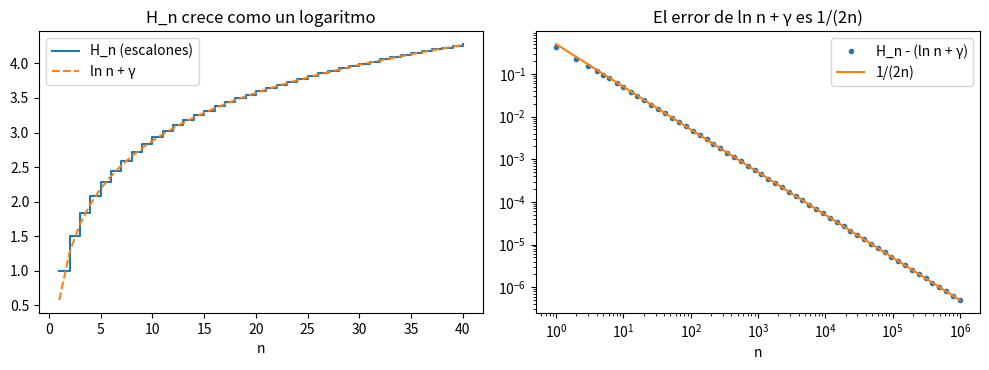
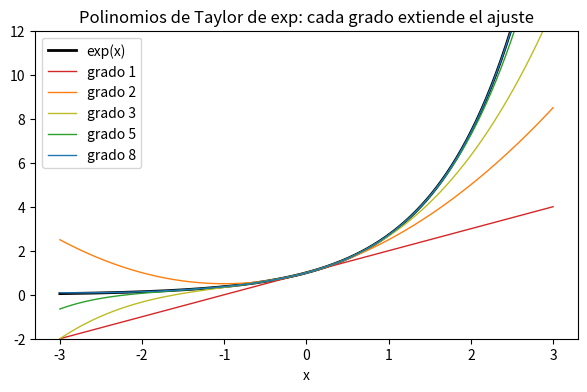
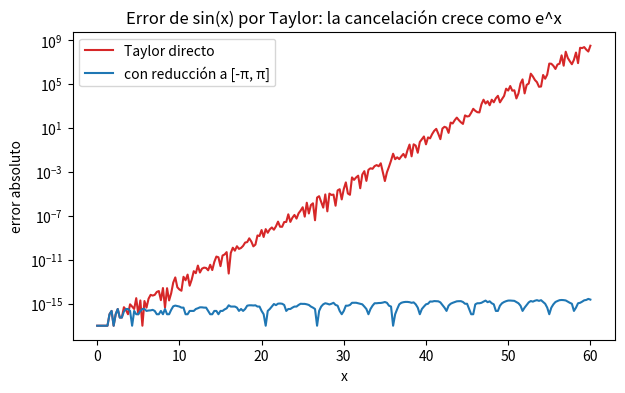

Write the Python code that produced these figures, in order. (Note: this script raises an exception after producing the figures.)
"""
TEMA 13 · SERIES Y TAYLOR
─────────────────────────────────────────────────────────────────
Una serie es una suma de infinitos términos, y casi todo el análisis de algoritmos es sumar series: el coste de un bucle
doble, el coste amortizado de un array dinámico, la criba de Eratóstenes. Y casi todo el cálculo numérico es Taylor: así
calcula un ordenador exp o sin, y de ahí salen Newton y el descenso de gradiente. Esta lección convierte las guías
«Sucesiones y series» y «Series de potencias y Taylor» en código.

  Concepto               Qué es                                               Trampa típica
  serie armónica         H_n = 1 + 1/2 + ... + 1/n ≈ ln n + γ, diverge        creer que «los términos → 0» basta para
                         pero de forma lentísima (logarítmica)                 converger: aquí → 0 y diverge
  serie geométrica       Σ r^k = (1 - r^n)/(1 - r) · converge si |r| < 1       la fórmula divide entre 0 si r = 1 (la suma es n)
  amortizado             coste medio por operación sobre TODA la secuencia     «una operación cuesta O(n)» no es «todas cuestan O(n)»
  polinomio de Taylor    P_N(x) = Σ f⁽ᵏ⁾(0)·xᵏ/k! con N términos               más términos NO siempre mejora: fuera del radio
                                                                              de convergencia empeora
  resto de Lagrange      R_N = f⁽ᴺ⁾(c)·xᴺ/N! con c entre 0 y x: cota del       confundir «error ≤ cota» con «error = cota»:
                         error de truncar tras N términos                      la cota se calcula SIN conocer el error real
  radio de convergencia  R tal que Σ aₖxᵏ converge si |x| < R                  1/(1-x) y ln(1+x) tienen R = 1 aunque la función
                                                                              esté definida más allá
  reducción de rango     llevar x a [-π, π] antes de sumar la serie            sumar sin(100) con Taylor directo: los términos
                                                                              llegan a ~1e42 y el resultado es basura

Costes: «para cada i, recorrer sus múltiplos ≤ n» hace Σ n/i = n·H_n = O(n log n) pasos. Duplicar la capacidad de un array
dinámico hace n appends en O(n) en total (O(1) amortizado); crecer de k en k hace O(n²/k) copias. Sumar N términos de
Taylor cuesta O(N), y N depende de la tolerancia pedida.
"""
import math
import sys

import matplotlib.pyplot as plt
import numpy as np


def titulo(texto: str) -> None:
    print(f'\n=== {texto} ===')


# ═════════════════════════════════════════════════════════════════
# 1. LA SERIE ARMÓNICA Y EL COSTE DE UN BUCLE DOBLE
# ═════════════════════════════════════════════════════════════════
# H_n = 1 + 1/2 + ... + 1/n. Comparando con la integral de 1/x: ln(n+1) < H_n < 1 + ln n. Más fino:
#   H_n = ln n + γ + 1/(2n) - 1/(12n²) + ...      con γ = 0.5772156649... (constante de Euler-Mascheroni)
titulo('1. Serie armónica: crece como ln n + γ')

GAMMA = 0.5772156649015329
ks = np.arange(1, 1_000_001)
H = np.cumsum(1.0 / ks)                                    # H[n-1] = H_n, de golpe para todos los n hasta 10^6

print(f'{"n":>9} {"H_n":>12} {"ln n + γ":>12} {"diferencia":>12} {"1/(2n)":>10}')
for n in (1, 10, 100, 1000, 10_000, 100_000, 1_000_000):
    aprox = math.log(n) + GAMMA
    print(f'{n:9d} {H[n - 1]:12.6f} {aprox:12.6f} {H[n - 1] - aprox:12.2e} {1 / (2 * n):10.2e}')
# La diferencia coincide con 1/(2n): el primer término de la corrección. Los términos → 0 y aun así la suma NO converge.

# Diverge, pero tan despacio que cuesta imaginarlo: H_n = S exige n ≈ e^(S - γ) términos.
for S in (10, 20, 100):
    print(f'para que H_n supere {S:3d} hacen falta n ≈ {math.exp(S - GAMMA):.3g} términos')

# Por qué importa en algoritmos: «para cada i de 1 a n, recorrer los múltiplos de i hasta n» hace n/i pasos para cada i.
#   Σ_{i=1..n} n/i = n·H_n ≈ n ln n  →  O(n log n)    (no O(n²): la mayoría de los i recorren muy poco)
# La criba de Eratóstenes solo tacha desde p² y solo para los primos p ≤ √n: sale ≈ n ln ln n, casi lineal.
print(f'\n{"n":>9} {"pasos divisores":>16} {"n·H_n":>13} {"pasos Eratóstenes":>18} {"n·ln ln n":>11}')
for k in (3, 4, 5, 6):
    n = 10 ** k
    pasos_div = int((n // np.arange(1, n + 1)).sum())      # Σ floor(n/i): lo que hace el bucle «para cada i, sus múltiplos»
    es_primo = np.ones(n + 1, dtype=bool)
    es_primo[:2] = False
    marcas = 0
    for p in range(2, math.isqrt(n) + 1):
        if es_primo[p]:
            marcas += (n - p * p) // p + 1                 # múltiplos de p desde p² hasta n
            es_primo[p * p::p] = False
    print(f'{n:9d} {pasos_div:16d} {n * H[n - 1]:13.0f} {marcas:18d} {n * math.log(math.log(n)):11.0f}')
# Los pasos de divisores son n·H_n menos ~n/2 (el suelo de n/i pierde ½ por cada i); los de Eratóstenes quedan por debajo de
# n·ln ln n (tachan desde p²) y crecen mucho más despacio que n log n.

fig, (ax1, ax2) = plt.subplots(1, 2, figsize=(10, 3.8))
m = np.arange(1, 41)
ax1.step(m, H[:40], where='post', label='H_n (escalones)', color='tab:blue')
ax1.plot(m, np.log(m) + GAMMA, '--', label='ln n + γ', color='tab:orange')
ax1.set_title('H_n crece como un logaritmo')
ax1.set_xlabel('n')
ax1.legend()
paso = np.unique(np.logspace(0, 6, 60).astype(int))
dif = H[paso - 1] - (np.log(paso) + GAMMA)
ax2.loglog(paso, dif, 'o', ms=3, label='H_n - (ln n + γ)', color='tab:blue')
ax2.loglog(paso, 1 / (2 * paso), '-', label='1/(2n)', color='tab:orange')
ax2.set_title('El error de ln n + γ es 1/(2n)')
ax2.set_xlabel('n')
ax2.legend()
fig.tight_layout()
plt.show()                                 # la gráfica aparece en el panel Salida


# ═════════════════════════════════════════════════════════════════
# 2. LA SERIE GEOMÉTRICA Y EL ARRAY DINÁMICO
# ═════════════════════════════════════════════════════════════════
# Σ_{k=0..m} r^k = (r^(m+1) - 1)/(r - 1). Con r = 2: 1 + 2 + 4 + ... + 2^m = 2^(m+1) - 1 < 2·2^m.
# Un array dinámico (list.append, vector::push_back) tiene una capacidad: cuando se llena, reserva el doble y COPIA todo.
# Para n appends las copias son 1 + 2 + 4 + ... + (último tamaño lleno) < 2n: O(1) amortizado por append, aunque uno solo cueste O(n).
# Si en vez de multiplicar la capacidad se SUMA una constante k, las copias son k + 2k + 3k + ... ≈ n²/(2k): O(n²).
titulo('2. Array dinámico: duplicar frente a crecer de k en k')


def simular_appends(n: int, crecer, capacidad: int = 1) -> int:
    """Cuenta los elementos copiados al hacer n appends; `crecer(cap)` da la capacidad nueva cuando se llena."""
    copias = 0
    for largo in range(n):                                 # largo = elementos ya guardados antes de este append
        if largo == capacidad:
            copias += largo                                # reservar un bloque nuevo y copiar los `largo` elementos
            capacidad = crecer(capacidad)
    return copias


print(f'{"n":>9} {"copias ×2":>11} {"/ n":>6} {"copias +64":>12} {"/ n":>9}')
for n in (1000, 10_000, 100_000, 1_000_000):
    c2 = simular_appends(n, lambda c: c * 2)
    c64 = simular_appends(n, lambda c: c + 64, capacidad=64)
    print(f'{n:9d} {c2:11d} {c2 / n:6.2f} {c64:12d} {c64 / n:9.1f}')
# ×2: copias/n se queda por debajo de 2 (constante). +64: copias/n crece con n (≈ n/128): cada append «cuesta» cada vez más.

# Cualquier factor g > 1 da O(1) amortizado: las copias son una geométrica de razón 1/g y suman ≤ n·g/(g-1).
print(f'\n{"factor g":>9} {"copias / n":>11} {"cota g/(g-1)":>13}')
for g in (1.125, 1.5, 2.0, 4.0):
    c = simular_appends(100_000, lambda cap: max(cap + 1, math.ceil(cap * g)))
    print(f'{g:9.3f} {c / 100_000:11.2f} {g / (g - 1):13.2f}')
# Tradeoff: g pequeño gasta menos memoria sobrante pero copia más; g grande al revés. CPython usa ~1.125; C++ suele usar 1.5 o 2.

lista, tam, realocaciones = [], sys.getsizeof([]), 0
for i in range(100_000):
    lista.append(i)
    if sys.getsizeof(lista) != tam:                        # el tamaño en bytes solo cambia cuando CPython realoca
        tam, realocaciones = sys.getsizeof(lista), realocaciones + 1
print(f'\nCPython: 100000 appends reservaron memoria {realocaciones} veces (con +64 serían ~1500: crecer proporcional gana)')


# ═════════════════════════════════════════════════════════════════
# 3. TAYLOR: POLINOMIOS QUE APROXIMAN, CON SU COTA DE ERROR
# ═════════════════════════════════════════════════════════════════
# Una función suave se parece cerca de 0 a un polinomio: f(x) ≈ Σ f⁽ᵏ⁾(0)·xᵏ/k!. Para exp todas las derivadas valen 1:
#   exp(x) ≈ 1 + x + x²/2! + x³/3! + ...        sin(x) ≈ x - x³/3! + x⁵/5! - ...
# Cada término sale del anterior con UNA multiplicación (term *= x/(k+1)): sin factoriales ni potencias, O(N) en total.
# Resto de Lagrange: si truncas tras N términos (hasta xᴺ⁻¹), el error es R_N = f⁽ᴺ⁾(c)·xᴺ/N! para algún c entre 0 y x.
# Para exp, |f⁽ᴺ⁾(c)| = e^c ≤ e^max(x,0); para sin y cos, |f⁽ᴺ⁾| ≤ 1. Es una COTA calculable sin saber el error real.
titulo('3. Taylor de exp y sin; resto de Lagrange')


def exp_poli(x, n: int):
    """Suma de los n primeros términos de la serie de exp (grado n-1). Vale para floats y para arrays de numpy."""
    suma, term = 0.0, 1.0
    for k in range(n):
        suma += term
        term *= x / (k + 1)
    return suma


def sin_poli(x, n: int):
    """Suma de los n primeros términos NO nulos de la serie de sin: x - x³/3! + x⁵/5! - ..."""
    suma, term = 0.0, x + 0.0                              # x + 0.0 copia el array: `term *= ...` es in situ y no debe tocar x
    for k in range(n):
        suma += term
        term *= -x * x / ((2 * k + 2) * (2 * k + 3))
    return suma


x = 1.5
print(f'exp({x}) = {math.exp(x):.12f}')
print(f'{"términos N":>10} {"error real":>12} {"cota Lagrange":>14}')
for N in range(1, 11):
    real = abs(math.exp(x) - exp_poli(x, N))
    cota = math.exp(max(x, 0.0)) * abs(x) ** N / math.factorial(N)
    print(f'{N:10d} {real:12.3e} {cota:14.3e}   {"cota ≥ error" if cota >= real else "¡NO!"}')
# La cota es pesimista (usa e^x en vez de e^c) pero siempre cubre el error, y baja como xᴺ/N!: factorial gana a cualquier potencia.

xs = np.linspace(-3, 3, 400)
plt.figure(figsize=(7, 4))
plt.plot(xs, np.exp(xs), 'k', linewidth=2, label='exp(x)')
for N, color in ((2, 'tab:red'), (3, 'tab:orange'), (4, 'tab:olive'), (6, 'tab:green'), (9, 'tab:blue')):
    plt.plot(xs, exp_poli(xs, N), color=color, linewidth=1, label=f'grado {N - 1}')
plt.ylim(-2, 12)
plt.title('Polinomios de Taylor de exp: cada grado extiende el ajuste')
plt.xlabel('x')
plt.legend()
plt.show()

# Reducción de rango. En teoría la serie de sin converge para todo x; en un float64 NO. Para x = 100 el término x^k/k! llega a
# ~1e42 antes de decrecer, y la suma debe cancelarse hasta dar un número en [-1, 1]: se pierden TODAS las cifras (cancelación
# catastrófica, lección 10). La solución es no sumar con x grande: sin es periódica, así que se usa x - 2π·round(x/2π) en [-π, π].
titulo('3b. Por qué sin(100) con Taylor directo falla')


def sin_directo(x: float, n: int = 300) -> tuple:
    suma, term, mayor = 0.0, x, abs(x)
    for k in range(n):
        suma += term
        term *= -x * x / ((2 * k + 2) * (2 * k + 3))
        mayor = max(mayor, abs(term))
    return suma, mayor


print(f'{"x":>6} {"error directo":>14} {"término mayor":>14} {"error con reducción":>20}')
for x in (5.0, 10.0, 20.0, 40.0, 70.0, 100.0):
    directo, mayor = sin_directo(x)
    reducido = sin_poli(x - 2 * math.pi * round(x / (2 * math.pi)), 25)
    print(f'{x:6.0f} {abs(directo - math.sin(x)):14.2e} {mayor:14.2e} {abs(reducido - math.sin(x)):20.2e}')
# error directo ≈ eps · (término mayor): crece como e^x/√x. Con reducción el error se queda en ~1e-16 para cualquier x.

xs = np.linspace(0, 60, 241)
red = xs - 2 * math.pi * np.round(xs / (2 * math.pi))
plt.figure(figsize=(7, 4))
plt.semilogy(xs, np.maximum(np.abs(sin_poli(xs, 200) - np.sin(xs)), 1e-17), label='Taylor directo', color='tab:red')
plt.semilogy(xs, np.maximum(np.abs(sin_poli(red, 25) - np.sin(xs)), 1e-17), label='con reducción a [-π, π]', color='tab:blue')
plt.title('Error de sin(x) por Taylor: la cancelación crece como e^x')
plt.xlabel('x')
plt.ylabel('error absoluto')
plt.legend()
plt.show()


# ═════════════════════════════════════════════════════════════════
# 4. TAYLOR POR DEBAJO DE NEWTON, DEL DESCENSO DE GRADIENTE Y DEL RADIO DE CONVERGENCIA
# ═════════════════════════════════════════════════════════════════
# Minimizar f cerca de x: f(x+d) ≈ f + f'·d + ½f''·d².  Con SOLO el término de orden 1 no hay mínimo (es una recta): se avanza
# contra el gradiente un paso lr elegido a mano, d = -lr·f'  → descenso de gradiente. Con el orden 2 sí hay mínimo, en d = -f'/f''
# → método de Newton (la misma fórmula que para hallar raíces, aplicada a f'). Más orden = menos pasos, pero cada paso pide f''.
titulo('4. Newton y descenso de gradiente son Taylor de orden 2 y 1')

df1, df2 = (lambda x: math.exp(x) - 2), math.exp          # f(x) = eˣ - 2x, mínimo en ln 2 (f' = 0)
xn = xg = 2.0
print(f'{"paso":>4} {"error Newton":>13} {"error gradiente (lr=0.3)":>25}')
for paso in range(8):
    print(f'{paso:4d} {abs(xn - math.log(2)):13.2e} {abs(xg - math.log(2)):25.2e}')
    xn -= df1(xn) / df2(xn)
    xg -= 0.3 * df1(xg)
# Newton duplica las cifras correctas en cada paso (convergencia cuadrática); el gradiente gana un factor constante (~0.4).

# Y la estabilidad: para f = (L/2)x² el gradiente hace x ← (1 - lr·L)·x. Converge solo si |1 - lr·L| < 1, es decir lr < 2/L
# (L = f'' es la curvatura: cuanto más curva la función, más pequeño debe ser el paso).
# Newton en una cuadrática es exacto en UN paso: Taylor de orden 2 no tiene resto.
print(f'\n{"lr·L":>5} {"x tras 10 pasos (x₀=1)":>24}')
for lr_L in (0.5, 1.0, 1.9, 2.1):
    print(f'{lr_L:5.1f} {(1 - lr_L) ** 10:24.3e}')

# Radio de convergencia. 1/(1-x) = Σ xᵏ y ln(1+x) = x - x²/2 + x³/3 - ... tienen radio R = 1: fuera de |x| < 1 la serie DIVERGE
# aunque la función esté perfectamente definida (ln 2.5 existe; su serie en x = 1.5 explota). exp y sin tienen R = ∞.
titulo('4b. Radio de convergencia')


def parcial_geom(x: float, n: int) -> float:
    return sum(x ** k for k in range(n))


def parcial_log(x: float, n: int) -> float:
    return sum((-1) ** (k + 1) * x ** k / k for k in range(1, n + 1))


print(f'{"1/(1-x)":>9} {"N=10":>11} {"N=50":>11} {"N=200":>11} {"exacto":>11}')
for x in (0.5, 0.9, 1.1, -1.1):
    print(f'{"x=" + str(x):>9} ' + ' '.join(f'{parcial_geom(x, N):11.4g}' for N in (10, 50, 200)) + f' {1 / (1 - x):11.4g}')
print(f'\n{"ln(1+x)":>9} {"N=10":>11} {"N=50":>11} {"N=200":>11} {"exacto":>11}')
for x in (0.5, 1.0, 1.5):
    print(f'{"x=" + str(x):>9} ' + ' '.join(f'{parcial_log(x, N):11.4g}' for N in (10, 50, 200)) + f' {math.log1p(x):11.4g}')
# x = 1 está en el borde: converge a ln 2 pero muy despacio (error ~ 1/N). Más allá de R las sumas parciales se disparan.


# ═════════════════════════════════════════════════════════════════
# EJERCICIOS
# ═════════════════════════════════════════════════════════════════

# ── Ejercicio 1 · armonico ──────────────────────────────────────
def armonico(n: int) -> float:
    """
    Número armónico H_n = 1 + 1/2 + ... + 1/n, como float.
      armonico(0) → 0.0 (suma vacía) · armonico(1) → 1.0 · armonico(4) → 25/12 ≈ 2.0833333333333335
      n < 0 → ValueError.
    Suma desde el término más pequeño (1/n) hasta 1: sumar primero lo pequeño pierde menos cifras. Coste: O(n).
    """
    pendiente()


# ── Ejercicio 2 · geometrica ────────────────────────────────────
def geometrica(r: float, n: int) -> float:
    """
    Suma de los n primeros términos de la serie geométrica: r^0 + r^1 + ... + r^(n-1), con la fórmula CERRADA, sin bucle.
      r ≠ 1 → (r^n - 1) / (r - 1)       r = 1 → n (la fórmula daría 0/0)
      geometrica(2, 10) → 1023.0 · geometrica(0.5, 5) → 1.9375 · geometrica(1, 7) → 7.0 · geometrica(5, 0) → 0.0
    n < 0 → ValueError. Devuelve float. Coste: O(1) (una potencia). Con r muy cerca de 1 pierde cifras: r^n - 1 es una resta.
    """
    pendiente()


# ── Ejercicio 3 · suma_multiplos ────────────────────────────────
def suma_multiplos(n: int) -> list:
    """
    Recorre «para cada i de 1 a n, todos los múltiplos de i que sean ≤ n» y devuelve, para cada k, cuántos i lo recorrieron,
    es decir, el número de divisores de k: lista `d` de longitud n + 1 con d[0] = 0 y d[k] = nº de divisores de k.
      suma_multiplos(10) → [0, 1, 2, 2, 3, 2, 4, 2, 4, 3, 4]
      suma_multiplos(0) → [0] · suma_multiplos(1) → [0, 1] · n < 0 → ValueError
    Hazlo con DOS bucles anidados (i, y luego j = i, 2i, 3i... ≤ n) sin calcular módulos: el total de pasos es sum(d) = n·H_n.
    Coste: O(n log n) en tiempo, O(n) en espacio.
    """
    pendiente()


# ── Ejercicio 4 · copias_al_crecer ──────────────────────────────
def copias_al_crecer(n: int, factor: float) -> int:
    """
    Elementos copiados en TOTAL al hacer n appends sobre un array dinámico que crece multiplicando la capacidad.
    Modelo exacto: la capacidad inicial es 1 y el array empieza vacío. Un append con el array lleno (largo == capacidad)
    reserva una capacidad nueva max(capacidad + 1, ceil(capacidad · factor)) y copia los `largo` elementos que había.
      copias_al_crecer(5, 2) → 7  (copias de 1, 2 y 4 elementos) · copias_al_crecer(9, 1.5) → 19 · copias_al_crecer(1, 2) → 0
    factor ≤ 1 → ValueError, n < 0 → ValueError. Simula los n appends: O(n) tiempo, O(1) espacio.
    Con factor = 2 el total es siempre < 2n: O(1) amortizado por append.
    """
    pendiente()


# ── Ejercicio 5 · copias_en_pasos ───────────────────────────────
def copias_en_pasos(n: int, paso: int) -> int:
    """
    Igual que copias_al_crecer pero la capacidad crece SUMANDO: capacidad inicial = paso, y al llenarse pasa a capacidad + paso.
      copias_en_pasos(10, 3) → 18  (copias de 3, 6 y 9 elementos) · copias_en_pasos(3, 3) → 0
      copias_en_pasos(1000, 10) → 49500
    paso < 1 → ValueError, n < 0 → ValueError. Simula los n appends: O(n) tiempo. El TOTAL de copias es O(n²/paso): compáralo
    con copias_al_crecer para ver por qué las listas reales no crecen de k en k.
    """
    pendiente()


# ── Ejercicio 6 · exp_taylor ────────────────────────────────────
def exp_taylor(x: float, terminos: int) -> float:
    """
    Suma de los `terminos` primeros términos de la serie de exp: 1 + x + x²/2! + ... + x^(terminos-1)/(terminos-1)!.
      exp_taylor(1, 4) → 2.6666666666666665 (1 + 1 + 1/2 + 1/6) · exp_taylor(2, 3) → 5.0 · exp_taylor(x, 0) → 0.0
    terminos < 0 → ValueError. Devuelve float. Cada término sale del anterior multiplicando por x/k (sin math.factorial ni
    x ** k: desbordarían para terminos grandes). Coste: O(terminos).
    """
    pendiente()


# ── Ejercicio 7 · sin_taylor ────────────────────────────────────
def sin_taylor(x: float, tol: float = 1e-12) -> float:
    """
    sin(x) por su serie de Taylor, con reducción de rango y parada por cota de error. Pasos:
      1. Reducción: x ← x - 2π·round(x / 2π), que lo lleva a [-π, π].
      2. Suma x - x³/3! + x⁵/5! - ... sacando cada término del anterior con term *= -x²/((2k)(2k+1)).
      3. Para en cuanto el siguiente término cumpla |término| < tol, SIN sumarlo: por el resto de Lagrange (|sin⁽ⁿ⁾| ≤ 1) ese
         término ya acota el error de lo sumado.
    x no finito (inf, nan) → ValueError; tol ≤ 0 → ValueError. Devuelve float. sin_taylor(0) → 0.0.
    Coste: O(log(1/tol)) términos, independiente de |x| gracias a la reducción.
    """
    pendiente()


# ── Ejercicio 8 · terminos_para_error ───────────────────────────
def terminos_para_error(x: float, tol: float) -> int:
    """
    Menor N ≥ 0 tal que truncar la serie de exp tras N términos (grado N-1) garantiza error < tol según el resto de Lagrange:
      cota(N) = e^max(x, 0) · |x|^N / N!  < tol           (con 0^0 = 1: cota(0) = e^max(x, 0))
      terminos_para_error(1, 1e-3) → 7 · terminos_para_error(1, 1e-6) → 10 · terminos_para_error(0, 1e-9) → 1
      terminos_para_error(2, 1e-6) → 15 · terminos_para_error(-1, 1e-6) → 10   (para x < 0 el factor e^c ≤ 1)
    tol ≤ 0 → ValueError. Calcula |x|^N/N! iterativamente (t *= |x|/N), sin factoriales. Coste: O(N).
    """
    pendiente()


# ═════════════════════════════════════════════════════════════════
# PRUEBAS (los resultados aproximados se comparan con una tolerancia explícita)
# ═════════════════════════════════════════════════════════════════

def _cerca(tolerancia: float):
    """Comparador para `prueba`: |actual - esperado| <= tolerancia (relativa a max(1, |esperado|))."""
    def comparar(actual, esperado) -> bool:
        if isinstance(actual, bool) or not isinstance(actual, (int, float)):
            return False
        return actual == esperado or abs(actual - esperado) <= tolerancia * max(1.0, abs(esperado))
    return comparar


prueba('armonico', {
    'cero términos: suma vacía': ((0,), 0.0),
    'H_1 = 1': ((1,), 1.0),
    'H_2 = 3/2': ((2,), 1.5),
    'H_4 = 25/12': ((4,), 25 / 12),
    'H_10': ((10,), 7381 / 2520),
    'H_1000': ((1000,), 7.485470860550345),
}, comparador=_cerca(1e-12))
grupo('armonico (comportamiento)')
comprueba('H_n ≈ ln n + γ + 1/2n - 1/12n² con n = 10^6',
          lambda: abs(armonico(10 ** 6) - (math.log(10 ** 6) + GAMMA + 1 / (2 * 10 ** 6) - 1 / (12 * 10 ** 12))) < 1e-9, True)
comprueba('crece sin cota: H_100000 > 12', lambda: armonico(100_000) > 12, True)
comprueba('devuelve un float', lambda: type(armonico(3)).__name__, 'float')
lanza('n negativo', lambda: armonico(-1), ValueError)

prueba('geometrica', {
    'r=2, n=10: 2^10 - 1': ((2, 10), 1023.0),
    'r=0.5, n=5': ((0.5, 5), 1.9375),
    'r=1 no usa la fórmula: n': ((1, 7), 7.0),
    'r=1.0 (float)': ((1.0, 3), 3.0),
    'n=0: suma vacía': ((5, 0), 0.0),
    'n=1: solo r^0 = 1': ((3, 1), 1.0),
    'r=-1 alterna: n par → 0': ((-1, 4), 0.0),
    'r=-1 alterna: n impar → 1': ((-1, 5), 1.0),
    'r=0: solo cuenta r^0': ((0, 3), 1.0),
    'r=0.5, n=1000 converge a 1/(1-r) = 2': ((0.5, 1000), 2.0),
}, comparador=_cerca(1e-12))
grupo('geometrica (comportamiento)')
comprueba('devuelve un float', lambda: type(geometrica(2, 3)).__name__, 'float')
lanza('n negativo', lambda: geometrica(2, -1), ValueError)

prueba('suma_multiplos', {
    'n=10: divisores de 1..10': ((10,), [0, 1, 2, 2, 3, 2, 4, 2, 4, 3, 4]),
    'n=0': ((0,), [0]),
    'n=1': ((1,), [0, 1]),
    'n=2: dos divisores el 2': ((2,), [0, 1, 2]),
    'n=12: el 12 tiene 6 divisores': ((12,), [0, 1, 2, 2, 3, 2, 4, 2, 4, 3, 4, 2, 6]),
})
grupo('suma_multiplos (propiedades)')
comprueba('longitud n + 1', lambda: len(suma_multiplos(100)), 101)
comprueba('un primo tiene 2 divisores: d[97] = 2', lambda: suma_multiplos(100)[97], 2)
comprueba('un cuadrado perfecto tiene nº impar de divisores: d[36] = 9', lambda: suma_multiplos(100)[36], 9)
comprueba('pasos totales = Σ floor(n/i)', lambda: sum(suma_multiplos(1000)), sum(1000 // i for i in range(1, 1001)))
comprueba('pasos totales ≈ n·H_n (n = 10^4)', lambda: abs(sum(suma_multiplos(10_000)) / (10_000 * (math.log(10_000) + GAMMA)) - 1) < 0.05, True)
lanza('n negativo', lambda: suma_multiplos(-1), ValueError)

prueba('copias_al_crecer', {
    'factor 2, n=5: 1 + 2 + 4': ((5, 2), 7),
    'factor 2, n=1: ninguna': ((1, 2), 0),
    'factor 2, n=2': ((2, 2), 1),
    'factor 2, n=3': ((3, 2), 3),
    'factor 2, n=4: aún cabe': ((4, 2), 3),
    'factor 2, n=9: 1 + 2 + 4 + 8': ((9, 2), 15),
    'factor 2, n=1025: 2^11 - 1': ((1025, 2), 2047),
    'factor 3, n=10: 1 + 3 + 9': ((10, 3), 13),
    'factor 1.5, n=9: 1+2+3+5+8': ((9, 1.5), 19),
    'n=0: sin appends': ((0, 2), 0),
})
grupo('copias_al_crecer (amortizado)')
comprueba('factor 2: copias < 2n para n = 10000', lambda: copias_al_crecer(10_000, 2) < 20_000, True)
comprueba('factor 2: copias/n acotado también con n = 100000', lambda: copias_al_crecer(100_000, 2) / 100_000 < 2, True)
comprueba('un factor mayor copia menos', lambda: copias_al_crecer(10_000, 4) < copias_al_crecer(10_000, 2), True)
lanza('factor 1 no crece', lambda: copias_al_crecer(10, 1), ValueError)
lanza('n negativo', lambda: copias_al_crecer(-1, 2), ValueError)

prueba('copias_en_pasos', {
    'paso 3, n=10: 3 + 6 + 9': ((10, 3), 18),
    'cabe en la capacidad inicial': ((3, 3), 0),
    'justo un append más': ((4, 3), 3),
    'paso 10, n=1000': ((1000, 10), 49500),
    'paso 1, n=5: 1+2+3+4': ((5, 1), 10),
    'n=0': ((0, 4), 0),
})
grupo('copias_en_pasos (cuadrático)')
comprueba('forma cerrada k·m(m+1)/2 con m = (n-1)//k', lambda: copias_en_pasos(10_000, 100), 100 * 99 * 100 // 2)
comprueba('mucho peor que duplicar (n = 10000, paso 10)', lambda: copias_en_pasos(10_000, 10) > 100 * copias_al_crecer(10_000, 2), True)
comprueba('copias/n crece con n', lambda: copias_en_pasos(100_000, 10) / 100_000 > 5 * copias_en_pasos(10_000, 10) / 10_000, True)
lanza('paso 0', lambda: copias_en_pasos(10, 0), ValueError)
lanza('n negativo', lambda: copias_en_pasos(-1, 3), ValueError)

prueba('exp_taylor', {
    '0 términos: suma vacía': ((1.0, 0), 0.0),
    '1 término: solo el 1': ((5.0, 1), 1.0),
    '2 términos: 1 + x': ((3.0, 2), 4.0),
    '4 términos con x=1: 8/3': ((1.0, 4), 8 / 3),
    'x=2, 3 términos: 1 + 2 + 2': ((2.0, 3), 5.0),
    'x=-1, 4 términos: 1 - 1 + 1/2 - 1/6': ((-1.0, 4), 1 / 3),
    'x=0: siempre 1': ((0.0, 7), 1.0),
    'x=1, 20 términos ≈ e': ((1.0, 20), math.e),
    'x=3, 40 términos ≈ e³': ((3.0, 40), math.exp(3.0)),
    'x=-3 converge aunque alterne: 60 términos': ((-3.0, 60), math.exp(-3.0)),
}, comparador=_cerca(1e-11))
grupo('exp_taylor (comportamiento)')
comprueba('devuelve un float', lambda: type(exp_taylor(1, 3)).__name__, 'float')
comprueba('muchos términos no desbordan: 500 con x=2', lambda: abs(exp_taylor(2.0, 500) - math.exp(2.0)) < 1e-12, True)
lanza('terminos negativo', lambda: exp_taylor(1.0, -1), ValueError)

prueba('sin_taylor', {
    'sin(0) = 0': ((0.0,), 0.0),
    'sin(1)': ((1.0,), math.sin(1.0)),
    'sin(-2.5): función impar': ((-2.5,), math.sin(-2.5)),
    'sin(π) ≈ 0': ((math.pi,), 0.0),
    'sin(π/2) = 1': ((math.pi / 2,), 1.0),
    'sin(10)': ((10.0,), math.sin(10.0)),
    'sin(100): donde Taylor directo falla': ((100.0,), math.sin(100.0)),
    'sin(-100)': ((-100.0,), math.sin(-100.0)),
    'sin(1000)': ((1000.0,), math.sin(1000.0)),
    'sin(1e6)': ((1e6,), math.sin(1e6)),
}, comparador=_cerca(1e-9))
grupo('sin_taylor (tolerancia y casos límite)')
comprueba('tol grande: para pronto, error < tol', lambda: 1e-5 < abs(sin_taylor(1.0, 1e-3) - math.sin(1.0)) < 1e-3, True)
comprueba('tol pequeña: error < 1e-14', lambda: abs(sin_taylor(2.0, 1e-16) - math.sin(2.0)) < 1e-14, True)
comprueba('devuelve un float', lambda: type(sin_taylor(1.0)).__name__, 'float')
lanza('x infinito', lambda: sin_taylor(math.inf), ValueError)
lanza('x nan', lambda: sin_taylor(math.nan), ValueError)
lanza('tol cero', lambda: sin_taylor(1.0, 0.0), ValueError)
lanza('tol negativa', lambda: sin_taylor(1.0, -1e-3), ValueError)


def _exp_ref(x: float, n: int) -> float:                 # referencia independiente del ejercicio exp_taylor
    suma, term = 0.0, 1.0
    for k in range(n):
        suma += term
        term *= x / (k + 1)
    return suma


prueba('terminos_para_error', {
    'x=1, tol 1e-3': ((1.0, 1e-3), 7),
    'x=1, tol 1e-6': ((1.0, 1e-6), 10),
    'x=1, tol 1e-12': ((1.0, 1e-12), 16),
    'x=0: basta el primer término': ((0.0, 1e-9), 1),
    'x=2, tol 1e-6': ((2.0, 1e-6), 15),
    'x=-1: la cota usa e^0 = 1': ((-1.0, 1e-6), 10),
    'tol mayor que la cota inicial (1): 0 términos': ((0.0, 2.0), 0),
})
grupo('terminos_para_error (garantía)')
comprueba('con N términos el error real es menor que tol (varios x)',
          lambda: all(abs(math.exp(x) - _exp_ref(x, terminos_para_error(x, 1e-8))) < 1e-8 for x in (-3.0, -1.0, 0.5, 2.0, 5.0)), True)
comprueba('más |x| pide más términos',
          lambda: terminos_para_error(5.0, 1e-8) > terminos_para_error(1.0, 1e-8), True)
comprueba('tol más estricta pide más términos', lambda: terminos_para_error(1.0, 1e-12) > terminos_para_error(1.0, 1e-6), True)
comprueba('devuelve un int', lambda: type(terminos_para_error(1.0, 1e-6)).__name__, 'int')
lanza('tol cero', lambda: terminos_para_error(1.0, 0.0), ValueError)

# ── Medir (pulsa «Medir» o Ctrl+Alt+Enter) ──────────────────────────────────
# suma_multiplos hace n·H_n pasos: O(n log n). copias_al_crecer simula n appends: O(n) (el TOTAL de copias también es lineal,
# esa es la gracia del amortizado). armonico es O(n). copias_en_pasos hace O(n) pasos pero cuenta O(n²/k) copias: el tiempo
# medido no lo refleja, por eso no se mide aquí: lo que crece cuadráticamente es el valor devuelto, no el tiempo.
medir('suma_multiplos', lambda n: (n,))
medir('copias_al_crecer', lambda n: (n, 2))
medir('armonico', lambda n: (n,))
